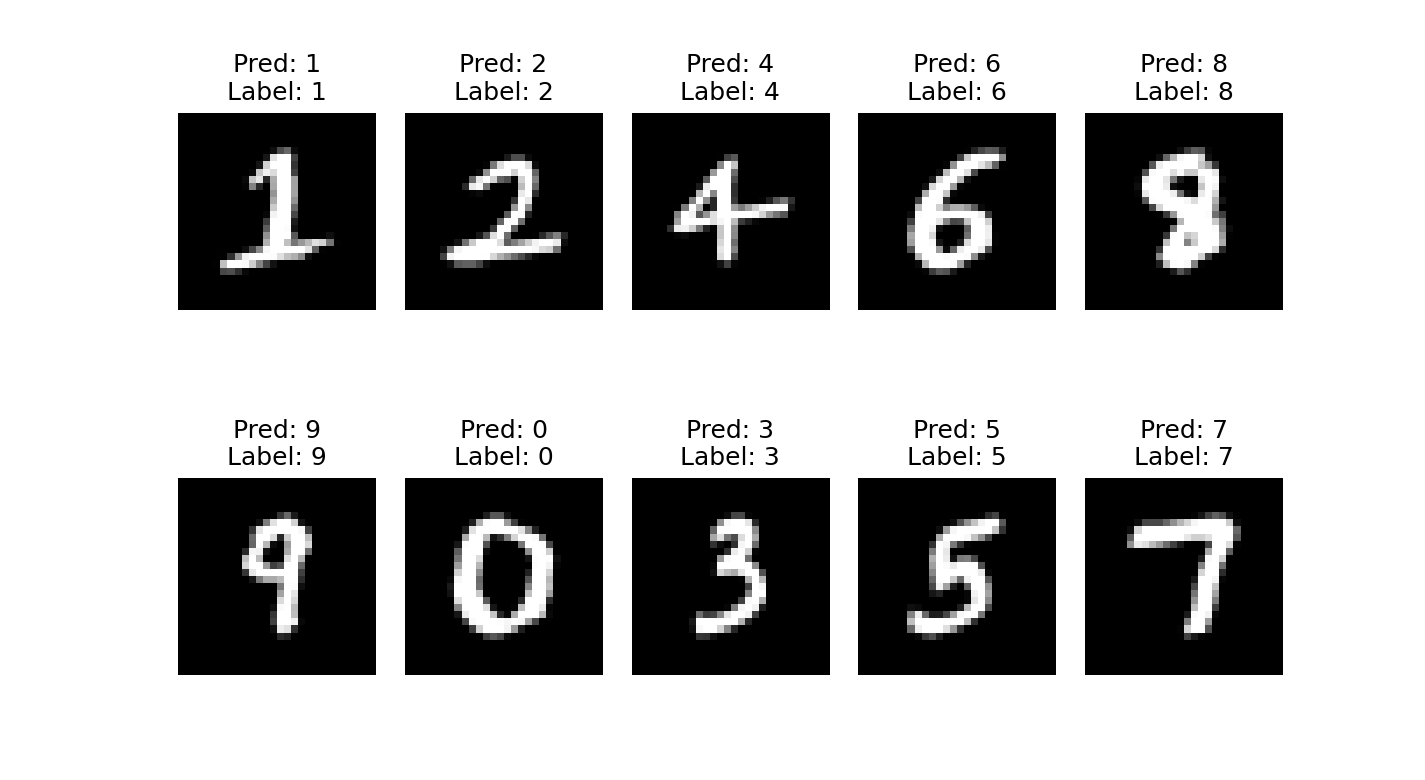

Source data for this figure (header and first rows):
index, prediction, label, correct, output_0, output_1, output_2, output_3, output_4, output_5, output_6, output_7, output_8, output_9
0, 1, 1, True, -16.6, -0.007686, -4.994, -7.393, -12.97, -10.88, -12.73, -10.7, -8.448, -12.63
1, 2, 2, True, -12.51, -6.586, -0.003401, -7.184, -15.61, -14.04, -14.91, -7.111, -7.767, -11.26
2, 4, 4, True, -12.26, -5.981, -9.556, -12.29, -0.05058, -5.119, -3.837, -10.34, -4.225, -5.399
3, 6, 6, True, -7.945, -16.7, -9.766, -17.35, -9.155, -3.691, -0.02603, -18.01, -8.414, -12.9
4, 8, 8, True, -14.75, -8.163, -4.644, -5.125, -4.696, -7.247, -10.48, -5.411, -0.1405, -2.293
5, 9, 9, True, -15.56, -6.476, -11.11, -5.504, -4.308, -6.34, -16.23, -4.876, -5.221, -0.03447
6, 0, 0, True, -0.005584, -23.15, -8.205, -14.69, -8.961, -7.689, -6.79, -6.589, -9.535, -6.149
7, 3, 3, True, -10.68, -4.655, -8.809, -0.02821, -8.314, -4.675, -12.96, -6.003, -9.095, -5.121
8, 5, 5, True, -11.65, -10.16, -12.1, -5.667, -7.85, -0.007860, -9.52, -12.75, -6.444, -6.091
9, 7, 7, True, -17.3, -15.22, -9.058, -4.63, -16.58, -19.76, -29.34, -0.01027, -14.08, -7.953
